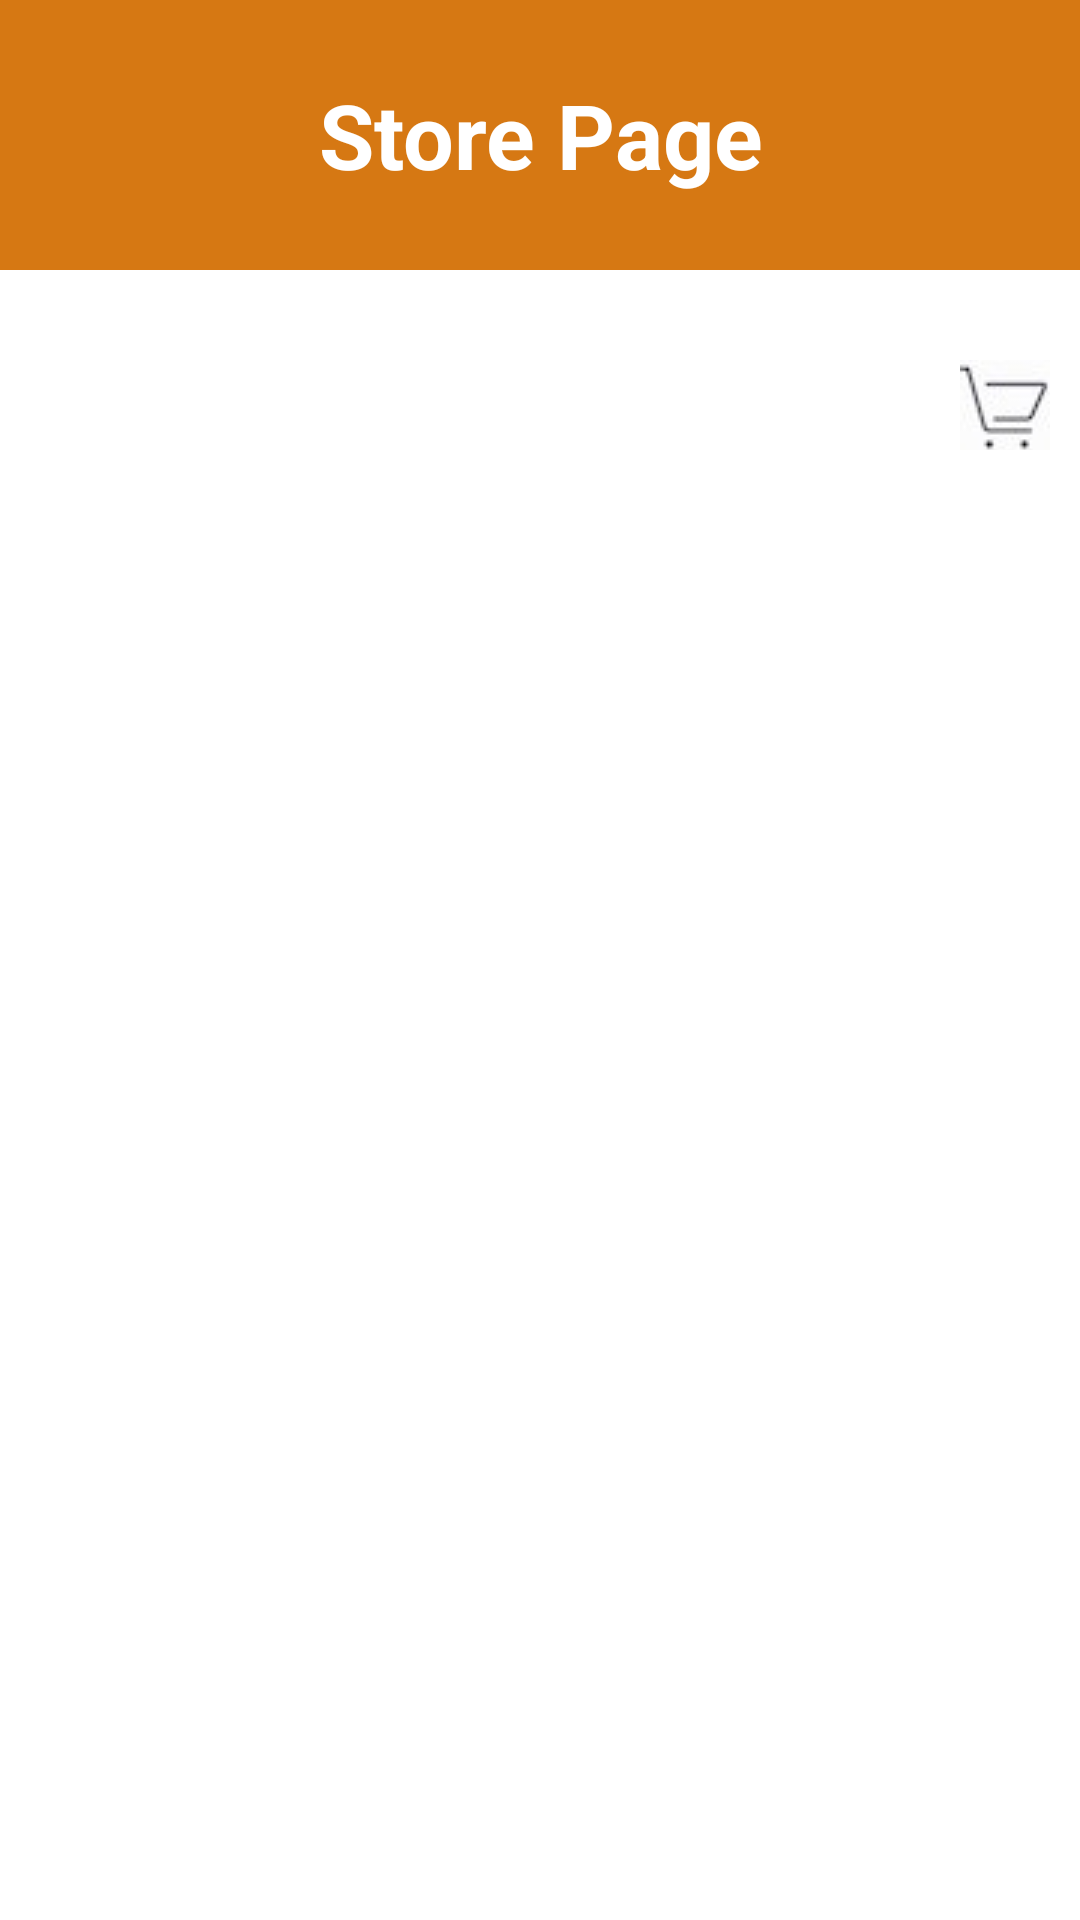

Write the Android layout XML for this screen, with the resource values it uses.
<!-- AndroidManifest.xml: application theme Theme.LoginModule -->
<!-- res/layout/activity_store_page.xml -->
<?xml version="1.0" encoding="utf-8"?>
<androidx.constraintlayout.widget.ConstraintLayout xmlns:android="http://schemas.android.com/apk/res/android"
    xmlns:app="http://schemas.android.com/apk/res-auto"
    xmlns:tools="http://schemas.android.com/tools"
    android:layout_width="match_parent"
    android:layout_height="match_parent"
    tools:context=".Activity.StorePageActivity">


    <TextView
        android:id="@+id/store_page_title"
        android:layout_width="match_parent"
        android:layout_height="90dp"
        android:background="#d67813"
        android:gravity="center"
        android:text="Store Page"
        android:textColor="@color/white"
        android:textSize="30dp"
        android:textStyle="bold"
        app:layout_constraintEnd_toEndOf="parent"
        app:layout_constraintHorizontal_bias="1.0"
        app:layout_constraintStart_toStartOf="parent"
        app:layout_constraintTop_toTopOf="parent" />

    <ListView
        android:id="@+id/store_page"
        android:layout_width="match_parent"
        android:layout_height="wrap_content"
        android:layout_marginStart="10dp"
        android:layout_marginEnd="10dp"
        android:divider="#d67813"
        android:dividerHeight="4dp"
        app:layout_constraintEnd_toEndOf="parent"
        app:layout_constraintStart_toStartOf="parent"
        app:layout_constraintTop_toBottomOf="@id/store_page_title"
        tools:ignore="MissingConstraints" />

    <ImageButton
        android:id="@+id/imageButton"
        android:layout_width="30dp"
        android:layout_height="30dp"
        android:layout_marginTop="30dp"
        android:layout_marginEnd="10dp"
        android:onClick="showCart"
        app:layout_constraintEnd_toEndOf="parent"
        app:layout_constraintTop_toBottomOf="@id/store_page"
        app:srcCompat="@drawable/cart" />


</androidx.constraintlayout.widget.ConstraintLayout>
<!-- resources referenced by this layout -->
<resources>
  <!-- drawable cart: jpeg bitmap (drawable, 1456 bytes) -->
  <style name="Theme.LoginModule" parent="Theme.MaterialComponents.DayNight.NoActionBar">
          
          <item name="colorPrimary">@color/purple_500</item>
          <item name="colorPrimaryVariant">@color/purple_700</item>
          <item name="colorOnPrimary">@color/white</item>
          
          <item name="colorSecondary">@color/teal_200</item>
          <item name="colorSecondaryVariant">@color/teal_700</item>
          <item name="colorOnSecondary">@color/black</item>
          
          <item name="android:statusBarColor" tools:targetApi="l">?attr/colorPrimaryVariant</item>
          
      </style>
  <!-- not gathered from this repository: default colours our renderer supplied (Android Studio template values) -->
  <color name="purple_500">#FF6200EE</color>
  <color name="purple_700">#FF3700B3</color>
  <color name="teal_200">#FF03DAC5</color>
  <color name="teal_700">#FF018786</color>
  <color name="black">#FF000000</color>
  <color name="white">#FFFFFFFF</color>
</resources>
